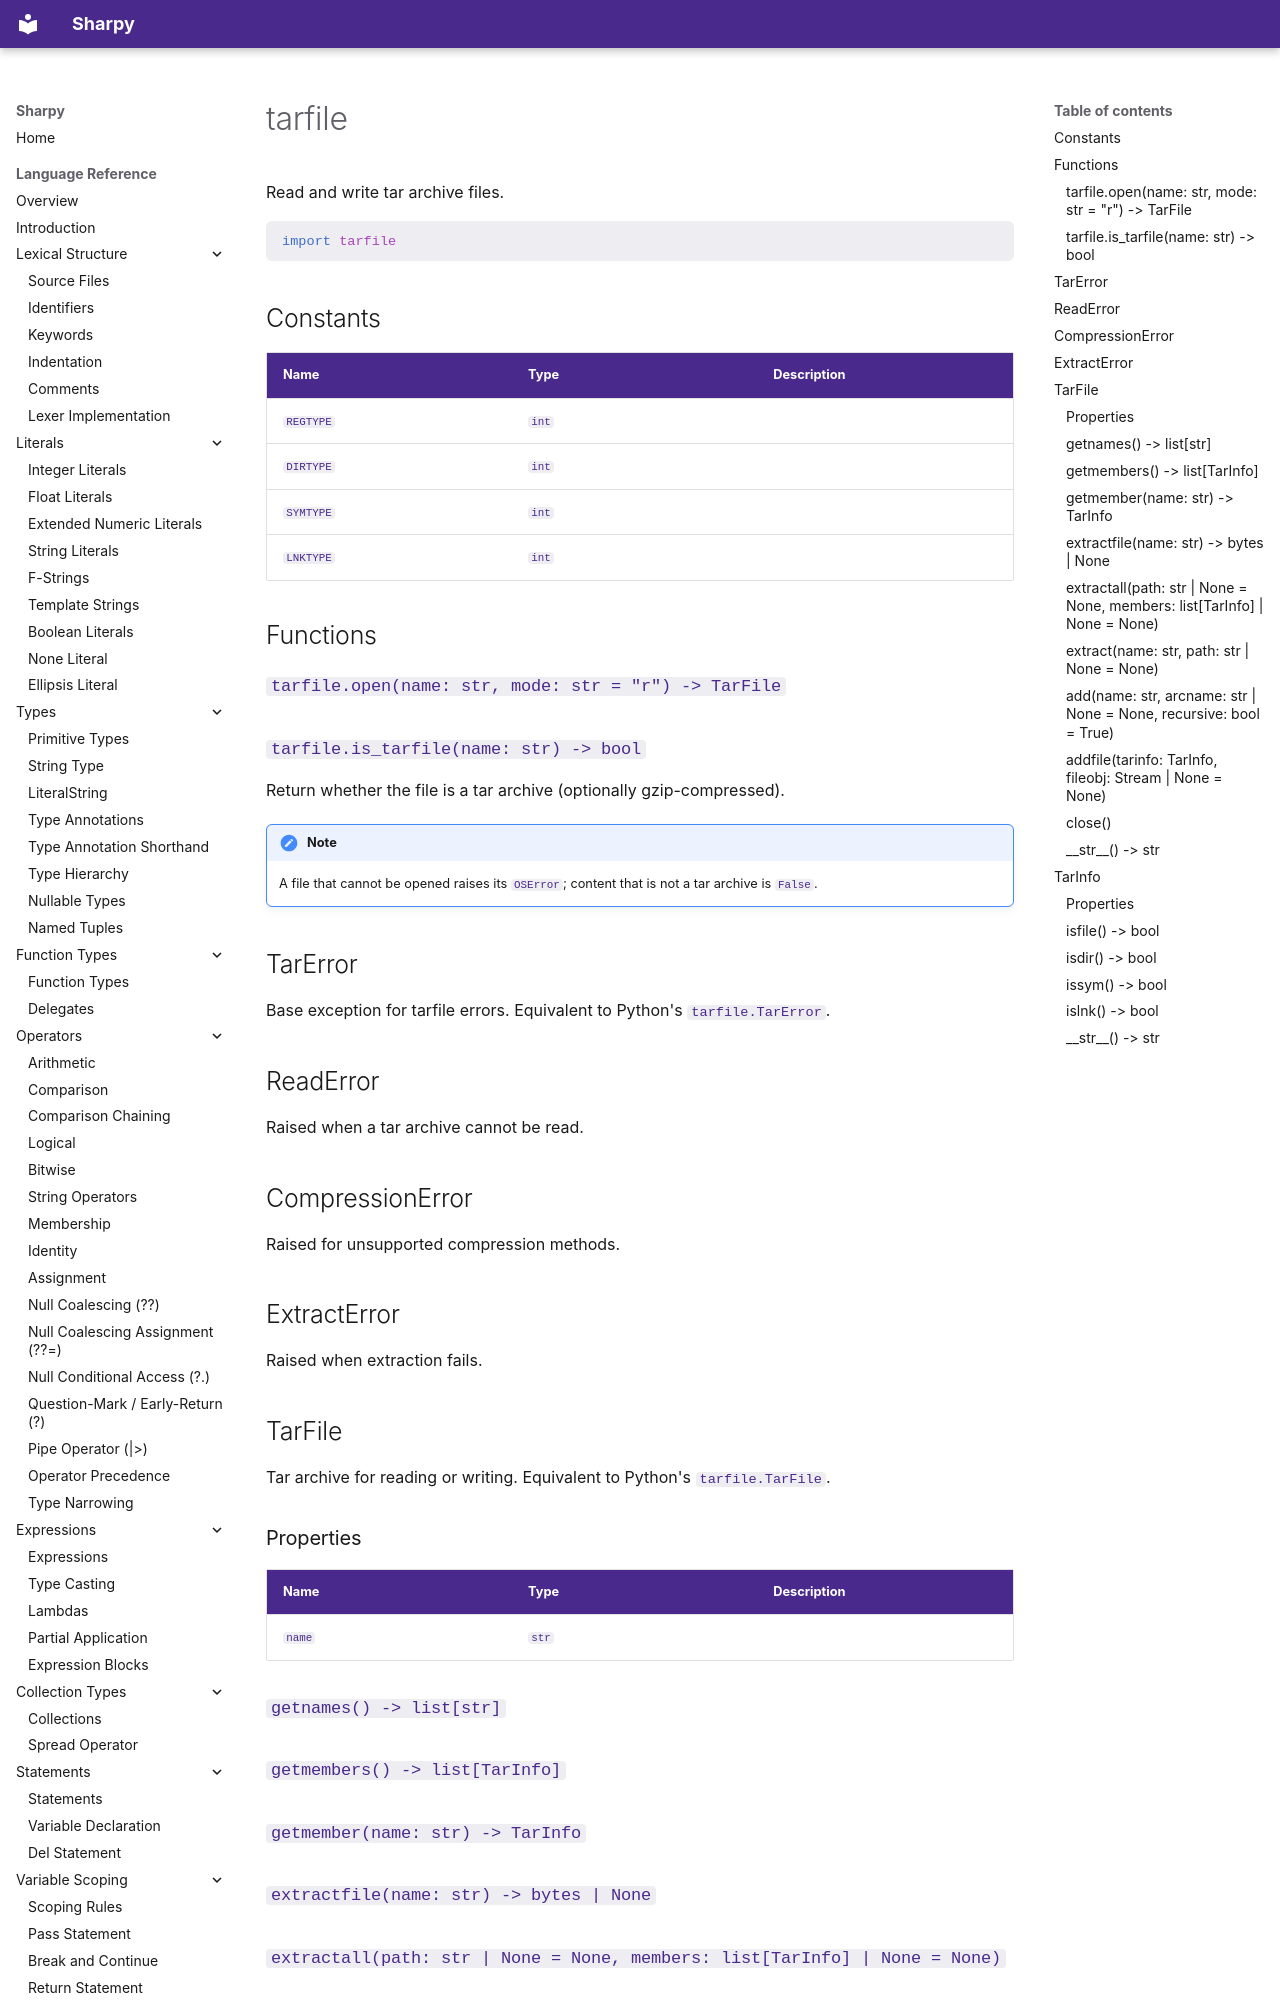

repository: antonsynd/sharpy · page: stdlib/tarfile/index.html · generator: mkdocs

# tarfile

Read and write tar archive files.

```python
import tarfile
```

## Constants

| Name | Type | Description |
|------|------|-------------|
| `REGTYPE` | `int` |  |
| `DIRTYPE` | `int` |  |
| `SYMTYPE` | `int` |  |
| `LNKTYPE` | `int` |  |

## Functions

### `tarfile.open(name: str, mode: str = "r") -> TarFile`

### `tarfile.is_tarfile(name: str) -> bool`

Return whether the file is a tar archive (optionally gzip-compressed).

!!! note
    A file that cannot be opened raises its `OSError`; content that is not a tar archive is `False`.

## TarError

Base exception for tarfile errors.
Equivalent to Python's `tarfile.TarError`.
